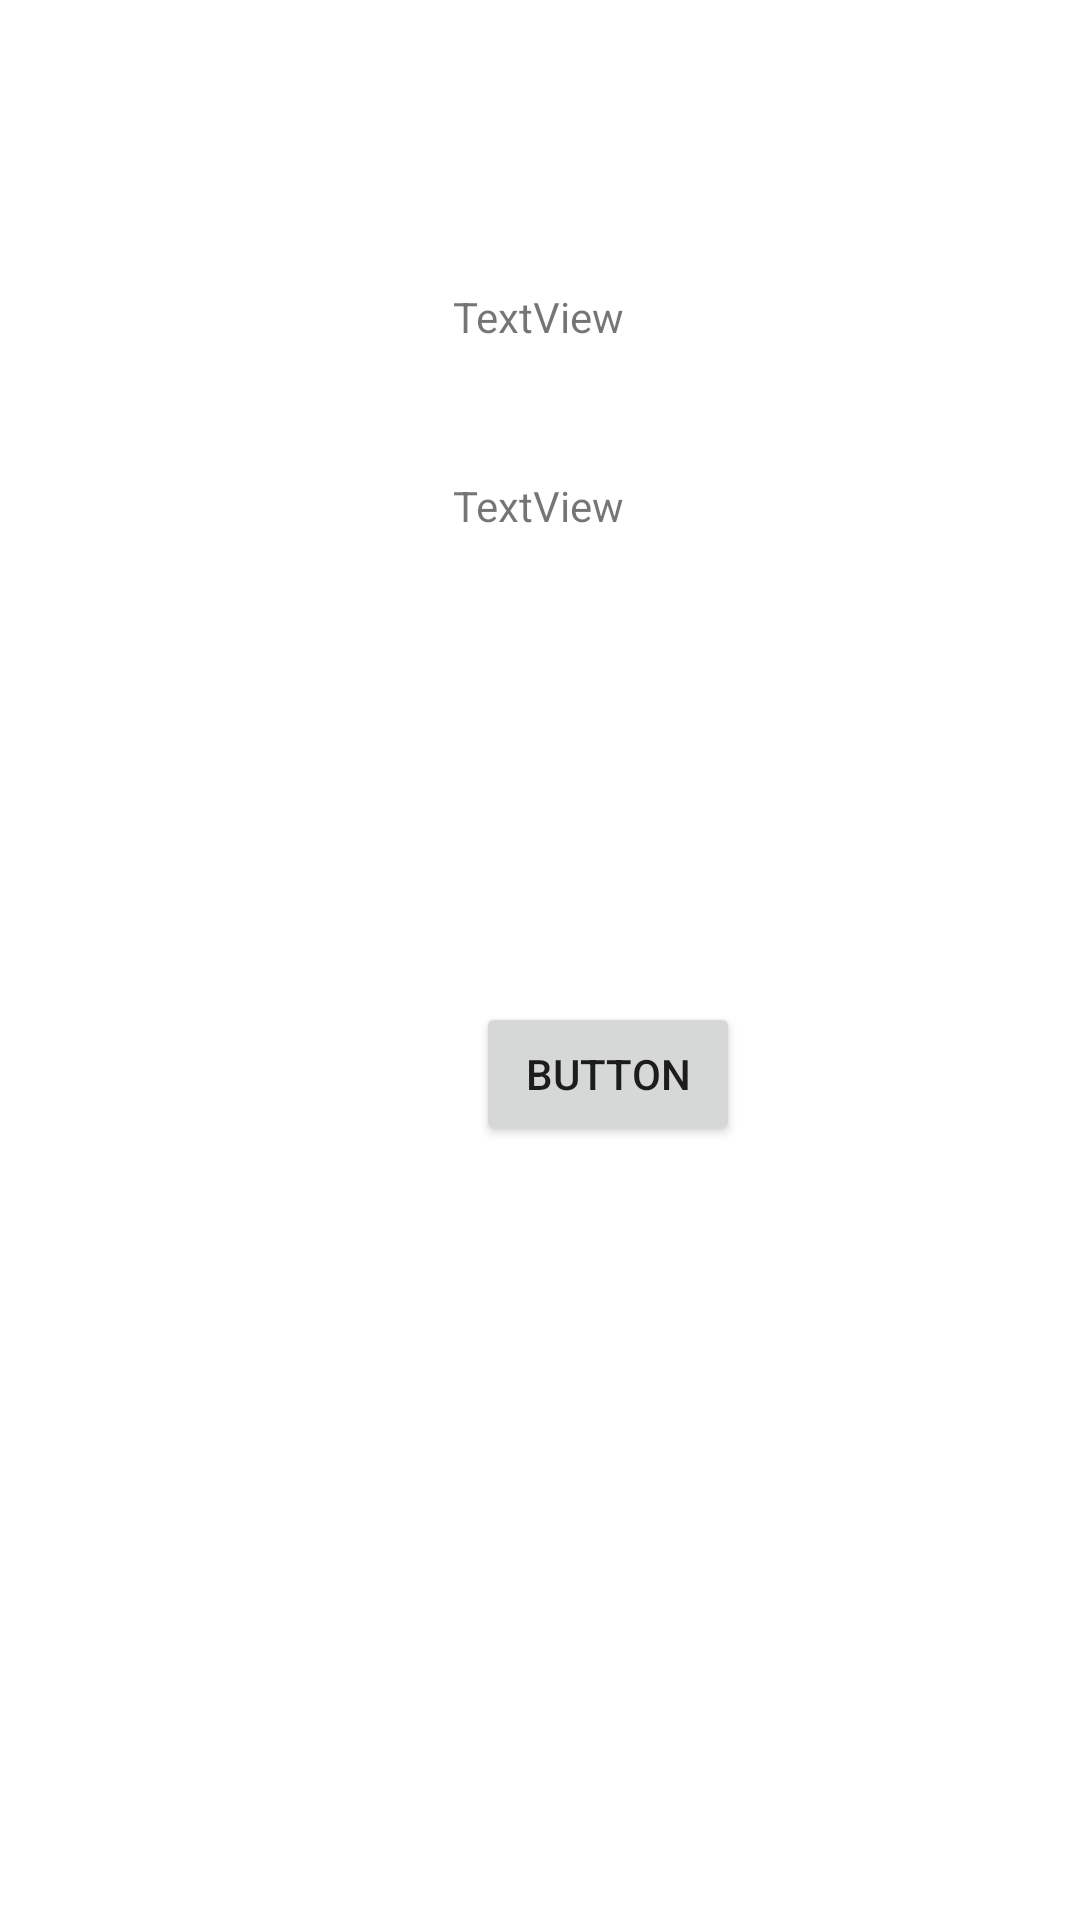

Layout XML and referenced resources for this Android screen:
<!-- AndroidManifest.xml: application theme Theme.ZomatoClone -->
<!-- res/layout/activity_user_profile.xml -->
<?xml version="1.0" encoding="utf-8"?>
<androidx.constraintlayout.widget.ConstraintLayout xmlns:android="http://schemas.android.com/apk/res/android"
    xmlns:app="http://schemas.android.com/apk/res-auto"
    xmlns:tools="http://schemas.android.com/tools"
    android:layout_width="match_parent"
    android:layout_height="match_parent"
    tools:context=".User_Profile">

    <TextView
        android:id="@+id/name"
        android:layout_width="wrap_content"
        android:layout_height="wrap_content"
        android:layout_marginTop="96dp"
        android:text="TextView"
        app:layout_constraintEnd_toEndOf="parent"
        app:layout_constraintHorizontal_bias="0.498"
        app:layout_constraintStart_toStartOf="parent"
        app:layout_constraintTop_toTopOf="parent" />

    <TextView
        android:id="@+id/emailId"
        android:layout_width="wrap_content"
        android:layout_height="wrap_content"
        android:layout_marginTop="44dp"
        android:text="TextView"
        app:layout_constraintEnd_toEndOf="parent"
        app:layout_constraintHorizontal_bias="0.498"
        app:layout_constraintStart_toStartOf="parent"
        app:layout_constraintTop_toBottomOf="@+id/name" />

    <ImageView
        android:id="@+id/userPhoto"
        android:layout_width="wrap_content"
        android:layout_height="wrap_content"
        android:layout_marginTop="104dp"
        app:layout_constraintEnd_toEndOf="parent"
        app:layout_constraintHorizontal_bias="0.575"
        app:layout_constraintStart_toStartOf="parent"
        app:layout_constraintTop_toBottomOf="@+id/emailId"
        tools:srcCompat="@tools:sample/avatars" />

    <Button
        android:id="@+id/logoutBtn"
        android:layout_width="wrap_content"
        android:layout_height="wrap_content"
        android:layout_marginTop="52dp"
        android:text="Button"
        app:layout_constraintEnd_toEndOf="parent"
        app:layout_constraintHorizontal_bias="0.583"
        app:layout_constraintStart_toStartOf="parent"
        app:layout_constraintTop_toBottomOf="@+id/userPhoto" />
</androidx.constraintlayout.widget.ConstraintLayout>
<!-- resources referenced by this layout -->
<resources>
  <style name="Theme.ZomatoClone" parent="Theme.MaterialComponents.DayNight.NoActionBar">
          
          <item name="colorPrimary">@color/purple_500</item>
          <item name="colorPrimaryVariant">@color/purple_700</item>
          <item name="colorOnPrimary">@color/white</item>
          
          <item name="colorSecondary">@color/teal_200</item>
          <item name="colorSecondaryVariant">@color/teal_700</item>
          <item name="colorOnSecondary">@color/black</item>
          
          <item name="android:statusBarColor" tools:targetApi="l">?attr/colorPrimaryVariant</item>
          
      </style>
  <!-- not gathered from this repository: default colours our renderer supplied (Android Studio template values) -->
  <color name="purple_500">#FF6200EE</color>
  <color name="purple_700">#FF3700B3</color>
  <color name="teal_200">#FF03DAC5</color>
  <color name="teal_700">#FF018786</color>
  <color name="black">#FF000000</color>
  <color name="white">#FFFFFFFF</color>
</resources>
